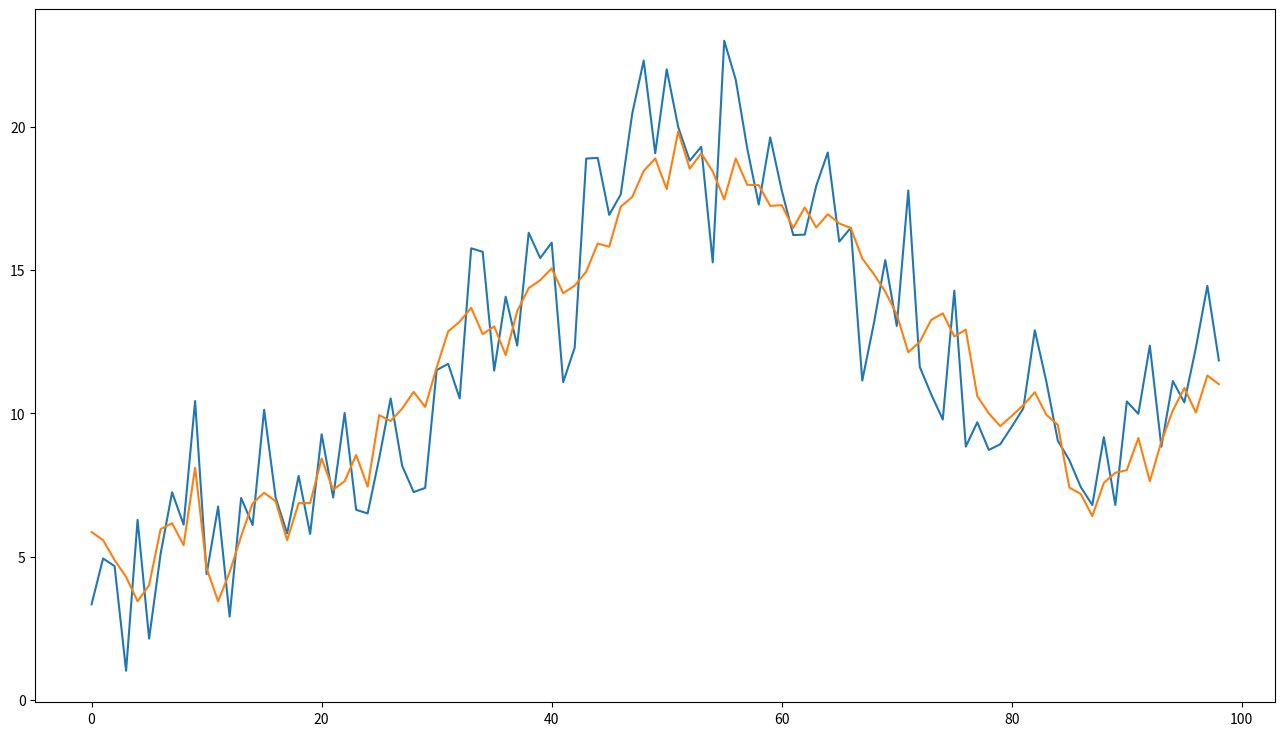
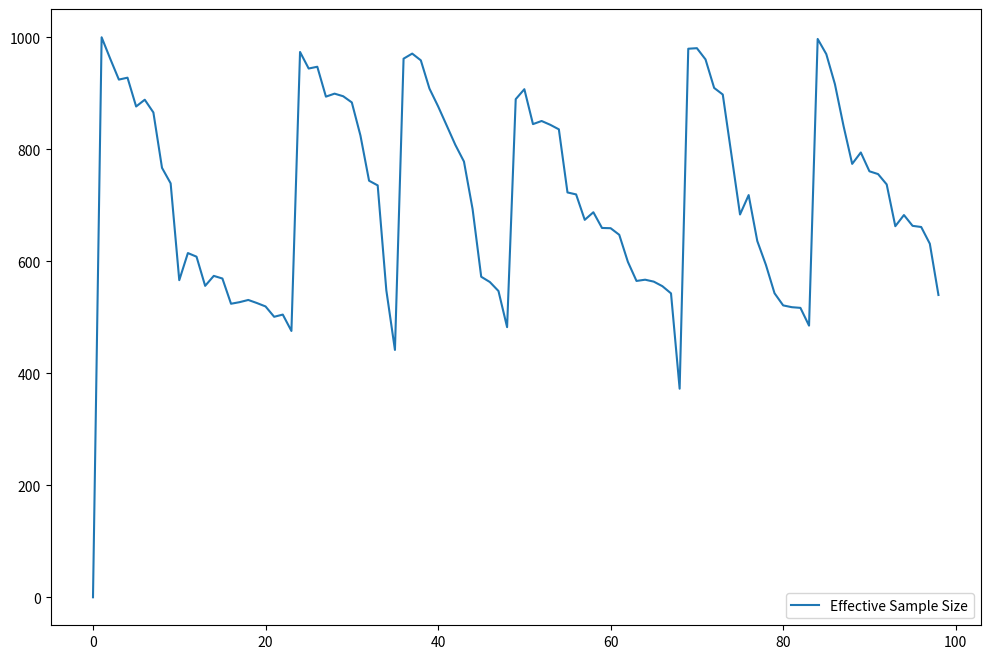
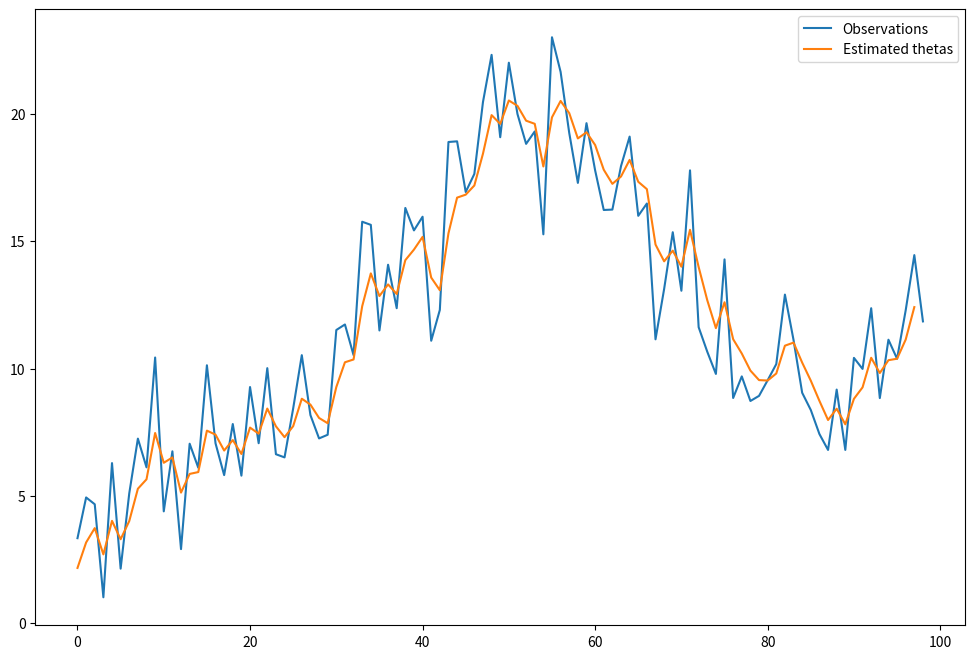
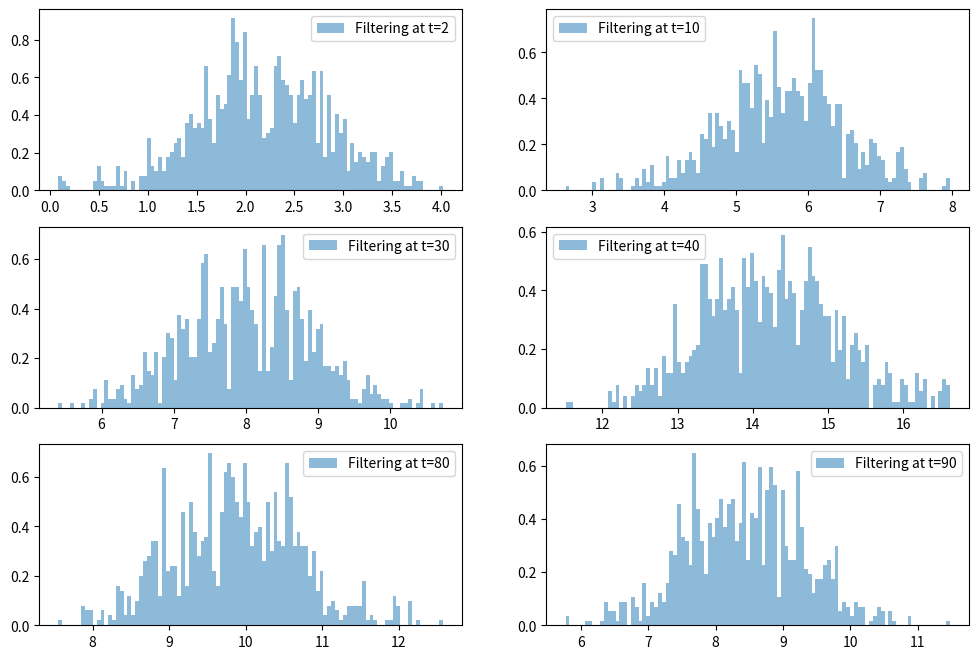
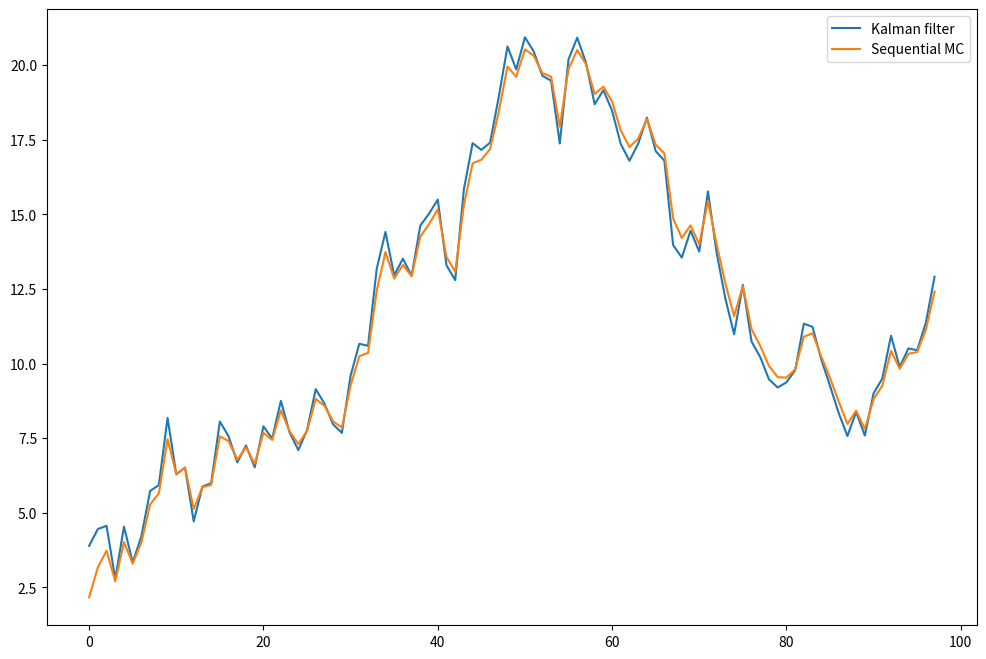

Reproduce these figures in Python, in order.
# -*- coding: utf-8 -*-

'''
The following code implements a Sequential Monte Carlo for a "local level" Dynamic Linear Model
The algorithm is from Petris et al. - Dynamic Linear Models with R
'''

import numpy as np
import scipy.stats as stats
import matplotlib.pyplot as plt
import random

'''
The Dynamic Linear Model is specified by the observation and state equation as follows:
y[t] = theta[t] + v, where v is distributed as a Normal(0,V)
theta[t] = theta[t-1] + w, where w is distributed as a Normal(0,W)

In addition, the prior on theta is a distributed as a Normal(m0,c0)

In the following implementation, the parameters of the model are considered known.
We then generate a process of dimension t with the specified parameters.
'''
m0, C0, V, W = 5, 3, 2, 1
t = 100
theta = np.zeros(t)
theta[0] = stats.norm.rvs(loc = m0, scale = C0)
y = np.zeros(t)
for t in range(1, t):
    theta[t] = stats.norm.rvs(loc = theta[t-1], scale = W)
    mt = theta[t]
    y[t] = stats.norm.rvs(loc = mt, scale = V, size = 1)


fig, ax = plt.subplots(figsize=(16,9)) # Plotting the generated process - latent state theta and observation y
ax.plot(y[1:])
ax.plot(theta[1:])

N = 1000 # N is the number of "particles", i.e. the dimension of the sample generated.
tol = N/2 # Tolerance level for the Effective Sample Size. 

sd_importance = np.sqrt(W - W**2/(V + W)) # Definition of the importance distribution standard deviation
sd_theta_y = np.sqrt(V + W) 


'''
In the following, the algorithm is implemented.
Firstly, the arrays used in the algorithm are initialized.
'''

w_t = np.zeros(shape = (t + 1, N))
thetas_sim = np.zeros(shape = (t + 1, N))
pi_hat_sample = np.zeros(shape = (t+1,N))
ESS = np.zeros(t+1)
theta_res = np.zeros(shape = (t+1, N)) # auxiliary array used for the resampling step
thetas_est = np.zeros(t) # Monte Carlo approximations of filtering mean of theta_t|y_1:t
filt_est = np.zeros(shape = (t + 1, N)) # approximate sample from theta_t|y_1:t at each t


thetas_sim[1] = stats.norm.rvs(loc = m0, scale = C0) # initialization from the prior

w_t[1] = np.repeat(1/N,N) # initialization with equal weights

filt_est[1] = np.random.choice(thetas_sim[1], N, p=w_t[1]) 


for i in range(2,t+1):
    
    # Drawing theta_i's from the importance distribution
    y_theta = (y[i-1] - thetas_sim[i-1])
    var_sum = W + V
    mean_importance = thetas_sim[i-1] + W * y_theta/var_sum
    thetas_sim[i] = stats.norm.rvs(loc = mean_importance, scale = sd_importance**2)

    # Updating the weights w_t
    pi_g = w_t[i-1] * stats.norm.pdf(y[i-1], loc = thetas_sim[i-1], scale = sd_theta_y**2)
    w_t[i] = pi_g / np.sum(pi_g)
    
    # Evaluating ESS
    ESS[i] = (np.sum(w_t[i]**2))**(-1)

    # Multinomial resampling
    if ESS[i] < tol:
        index = np.random.choice(range(N), N , p= w_t[i])

        for c in range(N):
            theta_res[:,c] = thetas_sim[:,index[c]]
        thetas_sim = theta_res

        w_t[i] = np.repeat(1/N, N)

    # Drawing a sample from the approximate filtering distribution in t:
    filt_est[i] = np.random.choice(thetas_sim[i], N, p=w_t[i])

    # Monte Carlo approximations of filtering mean at t
    thetas_est[i-1] = np.dot(thetas_sim[i],w_t[i]) / np.sum(w_t[i])


# Graph of ESS, which indicates the points at which the multinomial resampling has been implemented:
fig, ax = plt.subplots(figsize=(12,8))
ax.plot(ESS[1:], label = "Effective Sample Size")
ax.legend();


'''
In the following code, some plots are drawn in order to qualitatively assess the performance of the algorithm compared to the (exact) Kalman filter.
The first plot shows the observation y and the filtering estimates of the algorithm.
Then, some draws from the approximate filtering distribution at various t are plotted.
After computing the Kalman filter estimates, the second plot shows a comparison between Kalman filter and the algorithm implemented.
'''

# Observation and filtering
fig, ax = plt.subplots(figsize=(12,8))
ax.plot(y[1:], label = "Observations")
ax.plot(thetas_est[1:], label = "Estimated thetas")
ax.legend();


# Graph of approximate filtering distributions
fig, ax = plt.subplots(figsize=(12,8), nrows = 3, ncols = 2)
c = [10,40,90]
for i,j in enumerate([2,30,80]):
    k = 0
    ax[i][k].hist(filt_est[j], alpha=0.5, bins=100, density=True, stacked=True, label = f"Filtering at t={j}")
    ax[i][k].legend();
    k += 1
    ax[i][k].hist(filt_est[c[i]], alpha=0.5, bins=100, density=True, stacked=True,label = f"Filtering at t={c[i]}")
    ax[i][k].legend();


# Closed-form solutions for Kalman filter
r = np.zeros(t)
q = np.zeros(t)
m = np.zeros(t)
f = np.zeros(t)
c = np.zeros(t)
a = np.zeros(t)
m[0] = m0
c[0] = C0
r[0] = c[0] + W
for t in range(1,t):
    a[t] = m[t-1]
    r[t] = c[t-1] + W

    f[t] = a[t]
    q[t] = r[t] + V

    m[t] = a[t] + r[t]*(y[t]-f[t])/q[t]
    c[t] = r[t] - (r[t]**2) / q[t]
theta_kalman = m

# Comparison between Kalman filter and Sequential MC
fig, ax = plt.subplots(figsize=(12,8))
ax.plot(theta_kalman[1:], label = "Kalman filter")
ax.plot(thetas_est[1:], label = "Sequential MC")
ax.legend();
